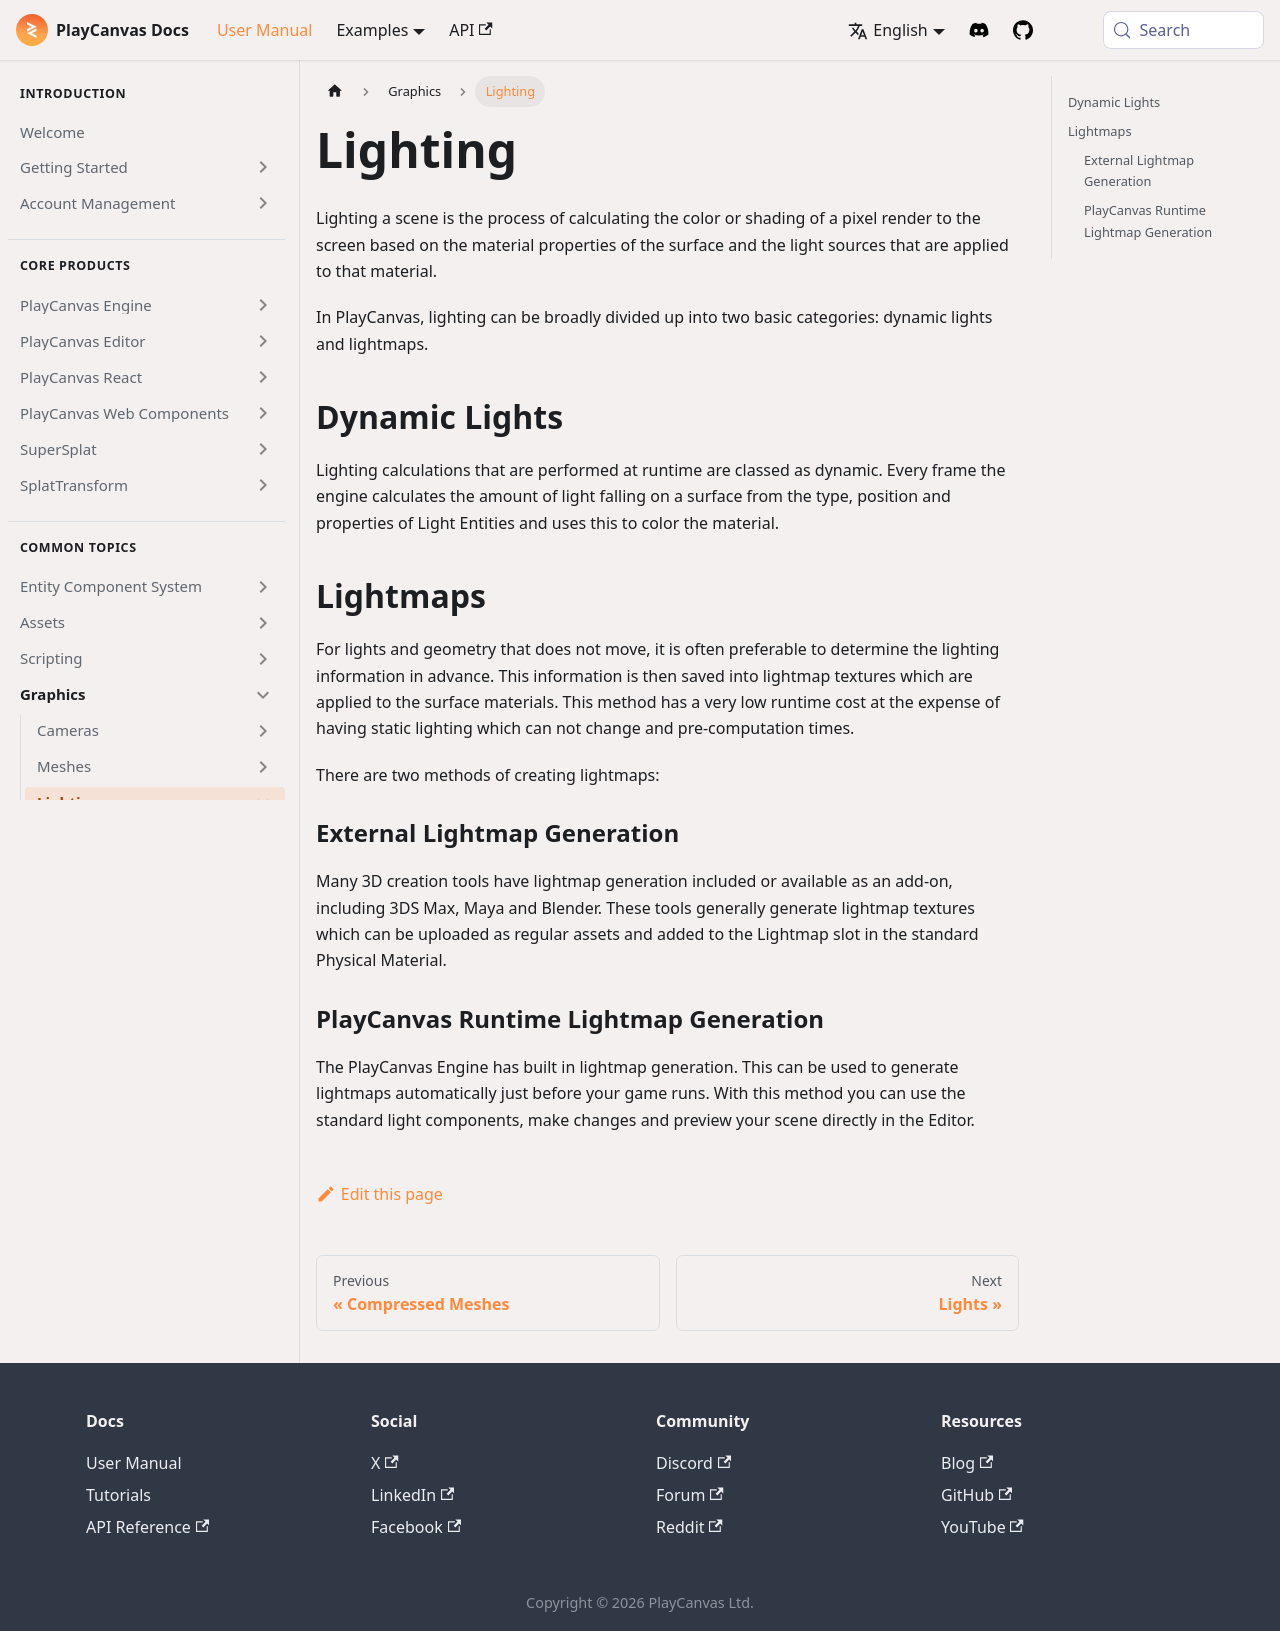

repository: playcanvas/developer-site · page: user-manual/graphics/lighting/index.html · generator: docusaurus

---
title: Lighting
description: How dynamic runtime lighting compares to baked lightmaps and when to use each approach in PlayCanvas scenes.
---

Lighting a scene is the process of calculating the color or shading of a pixel render to the screen based on the material properties of the surface and the light sources that are applied to that material.

In PlayCanvas, lighting can be broadly divided up into two basic categories: dynamic lights and lightmaps.

## Dynamic Lights

Lighting calculations that are performed at runtime are classed as dynamic. Every frame the engine calculates the amount of light falling on a surface from the type, position and properties of Light Entities and uses this to color the material.

## Lightmaps

For lights and geometry that does not move, it is often preferable to determine the lighting information in advance. This information is then saved into lightmap textures which are applied to the surface materials. This method has a very low runtime cost at the expense of having static lighting which can not change and pre-computation times.

There are two methods of creating lightmaps:

### External Lightmap Generation

Many 3D creation tools have lightmap generation included or available as an add-on, including 3DS Max, Maya and Blender. These tools generally generate lightmap textures which can be uploaded as regular assets and added to the Lightmap slot in the standard Physical Material.

### PlayCanvas Runtime Lightmap Generation

The PlayCanvas Engine has built in lightmap generation. This can be used to generate lightmaps automatically just before your game runs. With this method you can use the standard light components, make changes and preview your scene directly in the Editor.
